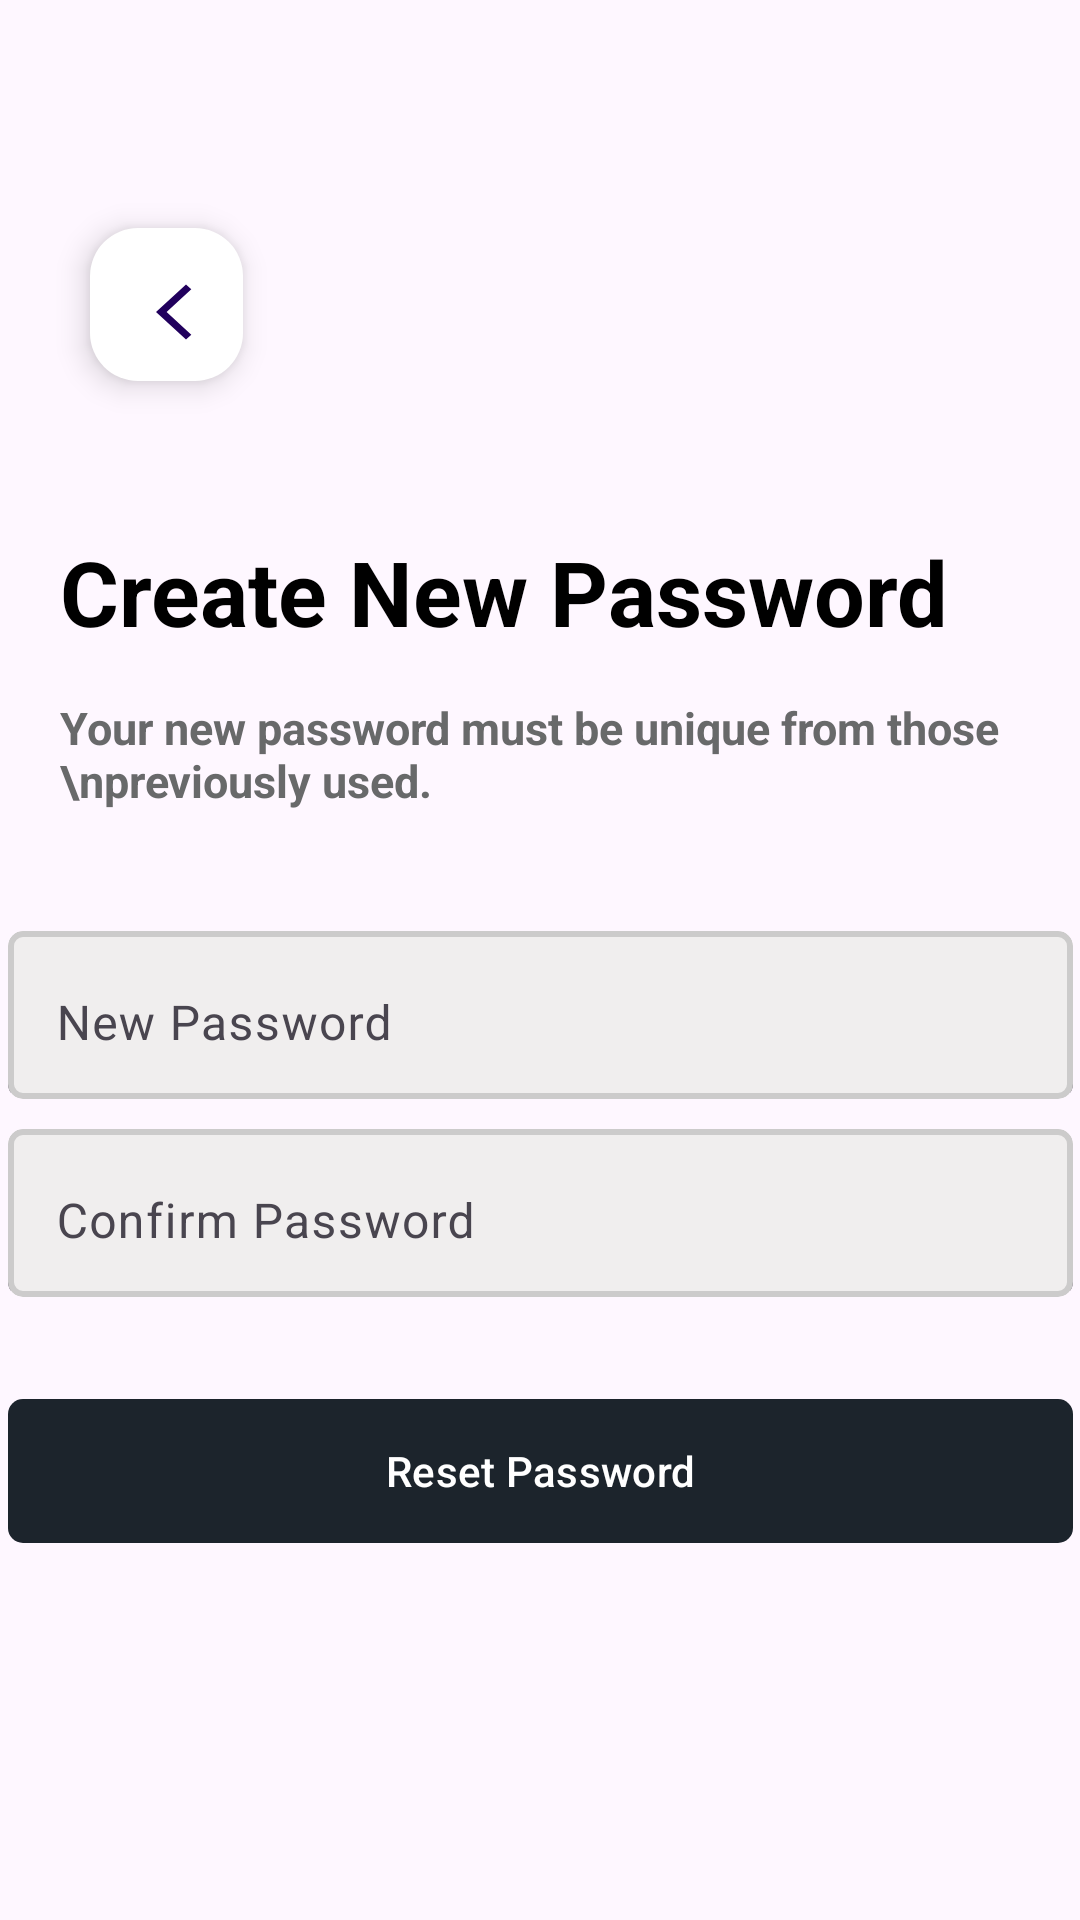

Write the Android layout XML for this screen, with the resource values it uses.
<!-- AndroidManifest.xml: application theme Theme.Mvvm2 -->
<!-- res/layout/fragment_new_pass.xml -->
<?xml version="1.0" encoding="utf-8"?>
<androidx.constraintlayout.widget.ConstraintLayout xmlns:android="http://schemas.android.com/apk/res/android"
    xmlns:app="http://schemas.android.com/apk/res-auto"
    xmlns:tools="http://schemas.android.com/tools"
    android:id="@+id/main"
    android:layout_width="match_parent"
    android:layout_height="match_parent"
    android:backgroundTint="@color/white"
    tools:ignore="HardcodedText">


    <TextView
        android:id="@+id/starting_text"
        android:layout_width="wrap_content"
        android:layout_height="wrap_content"
        android:layout_marginTop="50dp"
        android:layout_marginStart="20dp"
        android:text="Create New Password"
        android:textColor="@color/black"
        android:textSize="30sp"
        android:textStyle="bold"
        app:layout_constraintTop_toBottomOf="@id/back_button"
        app:layout_constraintStart_toStartOf="parent"/>
    <TextView
        android:id="@+id/starting_body"
        android:layout_width="wrap_content"
        android:layout_height="wrap_content"
        android:layout_marginStart="20dp"
        android:text="Your new password must be unique from those \npreviously used."
        android:textColor="@color/darkGray"
        android:textSize="15sp"
        android:textStyle="bold"
        app:layout_constraintTop_toBottomOf="@id/starting_text"
        app:layout_constraintStart_toStartOf="parent"
        android:layout_marginTop="15dp"/>



    <com.google.android.material.card.MaterialCardView
        android:layout_width="355dp"
        android:layout_height="56dp"
        app:cardCornerRadius="5dp"
        app:strokeWidth="2dp"
        app:strokeColor="@color/gray"
        app:layout_constraintTop_toBottomOf="@id/starting_body"
        app:layout_constraintStart_toStartOf="parent"
        app:layout_constraintEnd_toEndOf="parent"
        android:id="@+id/new_pass_card"
        android:layout_marginTop="40dp"
        android:backgroundTint="@color/lightgray">
        <com.google.android.material.textfield.TextInputLayout
            android:id="@+id/new_pass_layout"
            android:layout_width="match_parent"
            android:layout_height="match_parent">
            <com.google.android.material.textfield.TextInputEditText
                android:id="@+id/new_pass"
                android:layout_width="355dp"
                android:layout_height="56dp"
                android:layout_weight="1"
                android:hint="New Password"
                android:inputType="textPassword"

                />
        </com.google.android.material.textfield.TextInputLayout>
    </com.google.android.material.card.MaterialCardView>



    <com.google.android.material.card.MaterialCardView
        android:layout_width="355dp"
        android:layout_height="56dp"
        app:cardCornerRadius="5dp"
        app:layout_constraintTop_toBottomOf="@id/new_pass_card"
        app:layout_constraintStart_toStartOf="parent"
        app:layout_constraintEnd_toEndOf="parent"
        app:layout_constraintBottom_toTopOf="@id/reset_button"
        android:id="@+id/pass_card"
        android:layout_marginTop="10dp"
        android:backgroundTint="@color/lightgray"
        app:strokeWidth="2dp"
        app:strokeColor="@color/gray">
        <com.google.android.material.textfield.TextInputLayout
            android:id="@+id/confrm_pass_layout"
            android:layout_width="match_parent"
            android:layout_height="match_parent"
            android:layout_margin="0dp"
            android:padding="0dp">
            <com.google.android.material.textfield.TextInputEditText
                android:id="@+id/confrm_pass"
                android:layout_width="355dp"
                android:layout_height="56dp"
                android:hint="Confirm Password"
                android:inputType="textPassword"
                android:layout_weight="1"
                />
        </com.google.android.material.textfield.TextInputLayout>
    </com.google.android.material.card.MaterialCardView>



    <com.google.android.material.button.MaterialButton
        android:id="@+id/reset_button"
        android:layout_width="355dp"
        android:layout_height="56dp"
        android:layout_marginStart="162dp"
        android:layout_marginEnd="162dp"
        android:text="Reset Password"
        android:textColor="@color/white"
        app:backgroundTint="@color/buttonBlack"
        app:circularflow_defaultRadius="0dp"
        app:cornerRadius="5dp"
        app:layout_constraintEnd_toEndOf="parent"
        app:layout_constraintStart_toStartOf="parent"
        app:layout_constraintTop_toBottomOf="@id/pass_card"
        android:layout_marginTop="30dp">
    </com.google.android.material.button.MaterialButton>



    <include layout="@layout/back_button"
        android:id="@+id/back_button"/>








</androidx.constraintlayout.widget.ConstraintLayout>
<!-- res/layout/back_button.xml (included above) -->
<?xml version="1.0" encoding="utf-8"?>
<com.google.android.material.floatingactionbutton.FloatingActionButton xmlns:android="http://schemas.android.com/apk/res/android"
    android:layout_width="51dp"
    android:layout_height="51dp"
    xmlns:app="http://schemas.android.com/apk/res-auto"
    android:layout_marginStart="30dp"
    android:layout_marginTop="76dp"
    android:backgroundTint="@color/white"
    android:contentDescription="go_back"
    app:layout_constraintStart_toStartOf="parent"
    app:layout_constraintTop_toTopOf="parent"
    android:id="@+id/back_button"
    android:src="@drawable/baseline_arrow_back_ios_new_24">

</com.google.android.material.floatingactionbutton.FloatingActionButton>
<!-- resources referenced by this layout -->
<resources>
  <color name="black">#FF000000</color>
  <color name="buttonBlack">#1c242c</color>"
  <color name="darkGray">#68696A</color>"
  <color name="gray">#CCCBCB</color>
  <color name="lightgray">#F0EEEE</color>
  <color name="white">#FFFFFFFF</color>
  <!-- drawable baseline_arrow_back_ios_new_24 (drawable) -->
  <vector xmlns:android="http://schemas.android.com/apk/res/android" android:height="24dp" android:tint="#000000" android:viewportHeight="24" android:viewportWidth="24" android:width="26dp">
        
      <path android:fillColor="@android:color/white" android:pathData="M17.77,3.77l-1.77,-1.77l-10,10l10,10l1.77,-1.77l-8.23,-8.23z"/>
      
  </vector>
  <style name="Theme.Mvvm2" parent="Base.Theme.Mvvm2" />
  <style name="Base.Theme.Mvvm2" parent="Theme.Material3.DayNight.NoActionBar">
          
          
      </style>
</resources>
